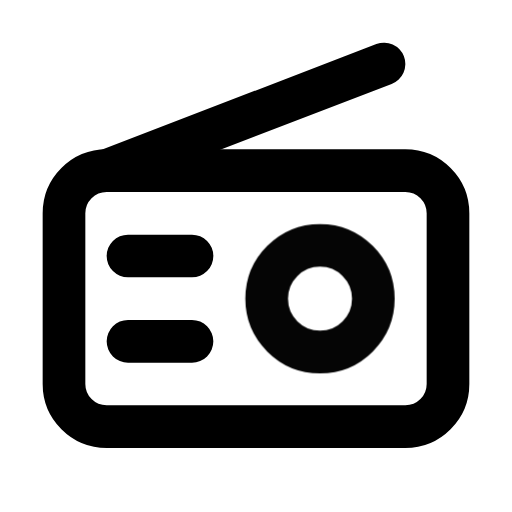
t = 0.00 s
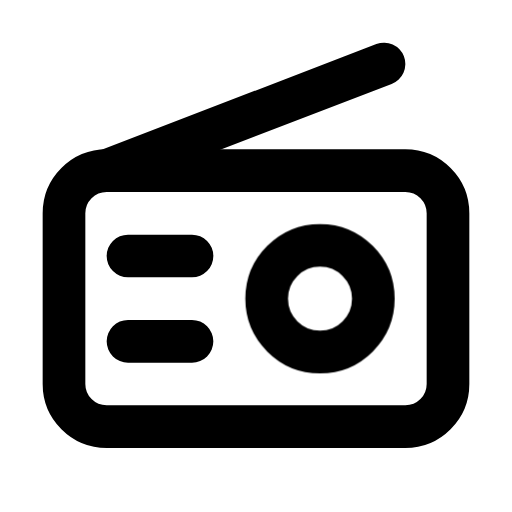
t = 1.00 s
t = 1.15 s: frame unchanged from t = 1.00 s, image omitted
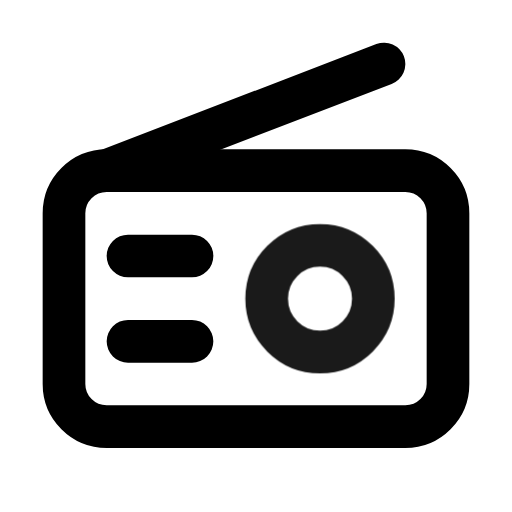
t = 1.82 s
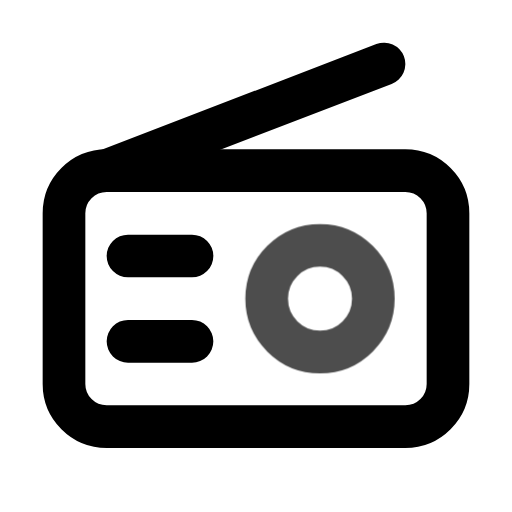
t = 2.46 s
t = 2.86 s: frame unchanged from t = 1.00 s, image omitted

The animated SVG that drew these frames (rendered in a browser with its animation timeline set to each time). Animation: 1 CSS @keyframes rule; one cycle of 3.65 s, repeats indefinitely.

<svg xmlns="http://www.w3.org/2000/svg" width="24" height="24" fill="none" stroke="currentColor" stroke-linecap="round" stroke-linejoin="round" stroke-width="2" viewBox="0 0 24 24">
    <!-- Generated by scripts/icon-expansion/generate.mjs -->
    <style>
        @media (prefers-reduced-motion: no-preference) {
            @keyframes ira-exp-pulse { 0%, 100% { opacity: 1; } 22% { opacity: .45; } 40% { opacity: 1; } }
            [data-ira-motion="radio"] { transform-box: fill-box; transform-origin: center; animation: ira-exp-pulse 2.65s ease-in-out -1s infinite; }
        }
    </style>
    <rect x="3" y="8" width="18" height="12" rx="2"/><path d="M5 8l13-5M6 16h3m-3-4h3"/>
    <g data-ira-motion="radio"><circle cx="15" cy="14" r="2.5"/></g>
</svg>
